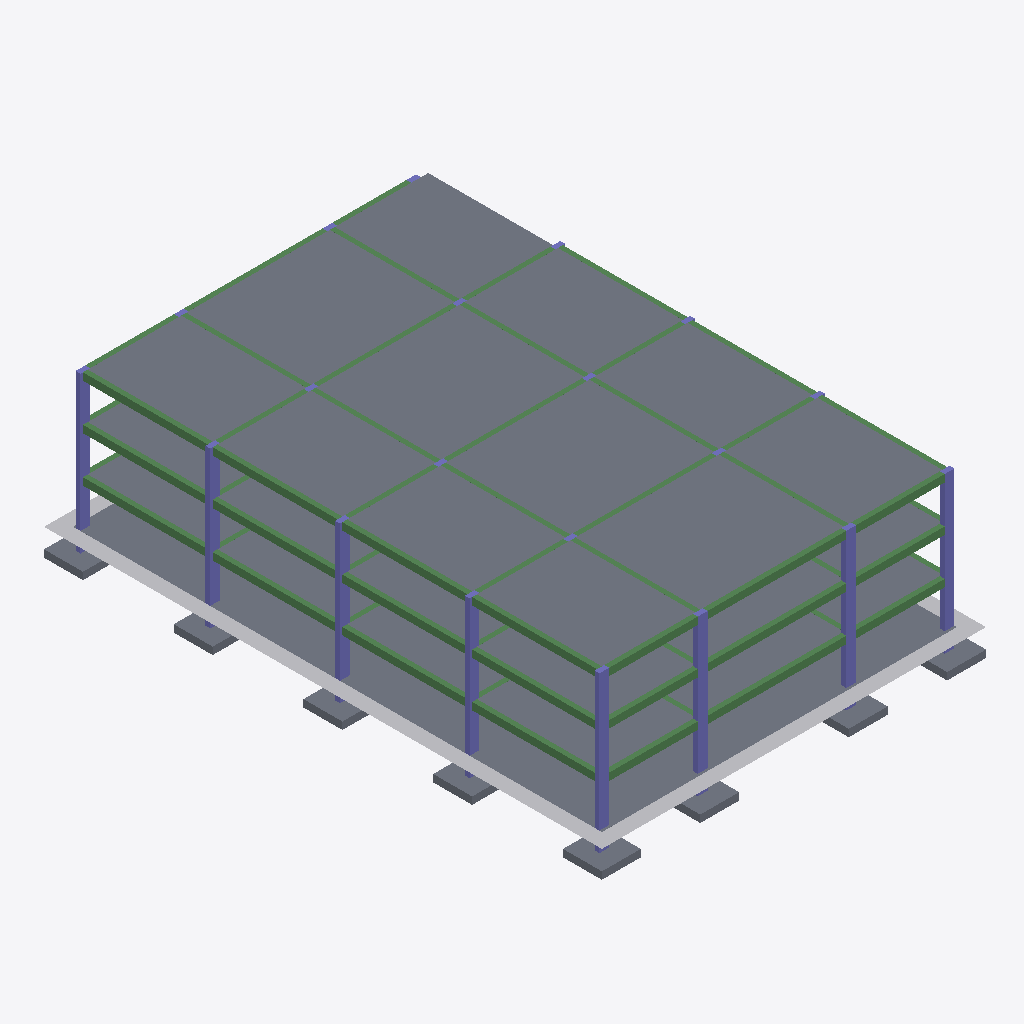
Isometric view of an IFC building model (IFC-SPF (STEP), schema IFC2X3, length unit metre), seen from the south-west, elements coloured by IFC class: 58 beams (green), 43 columns (violet), 34 slabs (grey), 4 other elements (light grey).
Extent 24.1 m × 35.3 m × 10.2 m (x, y, z). Storeys (6): Fundaciones at -1.68 m; T.O. FOOTING at -1.22 m; 101 FIRST FLOOR at 0.00 m; 201 SECOND FLOOR at 2.85 m; 301 THIRD FLOOR at 5.69 m; 401 FOURTH FLOOR at 8.53 m. Elements (264): 120 IfcBeam, 80 IfcColumn, 58 IfcSlab, 6 IfcBuildingElementProxy.

HEADER;
FILE_DESCRIPTION(('ViewDefinition [CoordinationView_V2.0, QuantityTakeOffAddOnView]','RevitIdentifiers [ContentGUID: c80262b3-2f98-459d-a2e4-e1802b79a2b2, VersionGUID: c70322b2-a4f9-4073-8931-57ba7f7a0a53, NumberOfSaves: 21]','CoordinateReference [CoordinateBase: Shared Coordinates, ProjectSite: Internal]'),'2;1');
FILE_NAME('STRUCTURAL_VDC.ifc','2026-04-10T10:53:12-04:00',(''),(''),'ODA SDAI 24.12','Autodesk Revit 25.4.20.11 (ENG) - IFC 25.4.20.11','');
FILE_SCHEMA(('IFC2X3'));
ENDSEC;
DATA;
#27=IFCPROJECT('380cApBvX5dQBauO3KXbr2',#18,'Project Number',$,$,'Project Name','Project Status',(#22),#8876);
#58=IFCSITE('380cApBvX5dQBauO3KXbr0',#18,'Default',$,$,#57,$,$,.ELEMENT.,(42,21,29,879999),(-71,-3,-37,-79999),0.0,$,$);
#32=IFCBUILDING('380cApBvX5dQBauO3KXbr3',#18,'',$,$,#30,$,'',.ELEMENT.,$,$,#31);
#36=IFCBUILDINGSTOREY('0CewoLB7DCkREa2mRGv8jI',#18,'Fundaciones',$,'Level:C&S Level Head',#35,$,'Fundaciones',.ELEMENT.,-1.6764000000000001);
#40=IFCBUILDINGSTOREY('3Tl25kkwDAKwJKc000mmOj',#18,'T.O. FOOTING',$,'Level:C&S Level Head',#39,$,'T.O. FOOTING',.ELEMENT.,-1.2192);
#43=IFCBUILDINGSTOREY('12f1l24kT8d9RBml7$P4Yu',#18,'101 FIRST FLOOR',$,'Level:C&S Level Head',#42,$,'101 FIRST FLOOR',.ELEMENT.,3.095210E-14);
#47=IFCBUILDINGSTOREY('3Ulh9nlNr65heXRcm4s1Z9',#18,'201 SECOND FLOOR',$,'Level:C&S Level Head',#46,$,'201 SECOND FLOOR',.ELEMENT.,2.844799999999977);
#51=IFCBUILDINGSTOREY('3Ulh9nlNr65heXRcm4s1Z8',#18,'301 THIRD FLOOR',$,'Level:C&S Level Head',#50,$,'301 THIRD FLOOR',.ELEMENT.,5.6896);
#55=IFCBUILDINGSTOREY('3Ulh9nlNr65heXRcm4s1ZF',#18,'401 FOURTH FLOOR',$,'Level:C&S Level Head',#54,$,'401 FOURTH FLOOR',.ELEMENT.,8.5344);
#5882=IFCSLAB('2tzYYb6Lj4DuLUPY7lVjI1',#18,'Part:258068',$,$,#5880,#5881,'258068',.BASESLAB.);
#5581=IFCSLAB('1$sXzQ8nj6mAikFhdcv6Qu',#18,'Floor:3" LW Concrete on 2" Metal Deck:213666',$,'Floor:3" LW Concrete on 2" Metal Deck',#5571,#5580,'213666',.FLOOR.);
#5665=IFCSLAB('1$sXzQ8nj6mAikFhdcv6Qd',#18,'Floor:3" LW Concrete on 2" Metal Deck:213693',$,'Floor:3" LW Concrete on 2" Metal Deck',#5655,#5664,'213693',.FLOOR.);
#5749=IFCSLAB('1$sXzQ8nj6mAikFhdcv6R2',#18,'Floor:3" LW Concrete on 2" Metal Deck:213720',$,'Floor:3" LW Concrete on 2" Metal Deck',#5739,#5748,'213720',.FLOOR.);
#5497=IFCSLAB('1$sXzQ8nj6mAikFhdcv6QT',#18,'Floor:3" LW Concrete on 2" Metal Deck:213639',$,'Floor:3" LW Concrete on 2" Metal Deck',#5487,#5496,'213639',.FLOOR.);
#5469=IFCSLAB('1$sXzQ8nj6mAikFhdcv6Pa',#18,'Floor:3" LW Concrete on 2" Metal Deck:213630',$,'Floor:3" LW Concrete on 2" Metal Deck',#5459,#5468,'213630',.FLOOR.);
#5525=IFCSLAB('1$sXzQ8nj6mAikFhdcv6QA',#18,'Floor:3" LW Concrete on 2" Metal Deck:213648',$,'Floor:3" LW Concrete on 2" Metal Deck',#5515,#5524,'213648',.FLOOR.);
#5553=IFCSLAB('1$sXzQ8nj6mAikFhdcv6Q3',#18,'Floor:3" LW Concrete on 2" Metal Deck:213657',$,'Floor:3" LW Concrete on 2" Metal Deck',#5543,#5552,'213657',.FLOOR.);
#5637=IFCSLAB('1$sXzQ8nj6mAikFhdcv6Qk',#18,'Floor:3" LW Concrete on 2" Metal Deck:213684',$,'Floor:3" LW Concrete on 2" Metal Deck',#5627,#5636,'213684',.FLOOR.);
#5609=IFCSLAB('1$sXzQ8nj6mAikFhdcv6Qn',#18,'Floor:3" LW Concrete on 2" Metal Deck:213675',$,'Floor:3" LW Concrete on 2" Metal Deck',#5599,#5608,'213675',.FLOOR.);
#5693=IFCSLAB('1$sXzQ8nj6mAikFhdcv6RS',#18,'Floor:3" LW Concrete on 2" Metal Deck:213702',$,'Floor:3" LW Concrete on 2" Metal Deck',#5683,#5692,'213702',.FLOOR.);
#5721=IFCSLAB('1$sXzQ8nj6mAikFhdcv6RL',#18,'Floor:3" LW Concrete on 2" Metal Deck:213711',$,'Floor:3" LW Concrete on 2" Metal Deck',#5711,#5720,'213711',.FLOOR.);
#5777=IFCSLAB('1$sXzQ8nj6mAikFhdcv6Rx',#18,'Floor:3" LW Concrete on 2" Metal Deck:213729',$,'Floor:3" LW Concrete on 2" Metal Deck',#5767,#5776,'213729',.FLOOR.);
#5857=IFCSLAB('2tzYYb6Lj4DuLUPY7lVjI6',#18,'Part:258067',$,$,#5855,#5856,'258067',.BASESLAB.);
#883=IFCBUILDINGELEMENTPROXY('0riSbyh_r4CAz$tvAmjV7v',#18,'Slab Edge:Thickened 24" x 12":207529',$,'Slab Edge:Thickened 24" x 12"',#850,#882,'207529',$);
#5049=IFCSLAB('1$sXzQ8nj6mAikFhdcv6Nl',#18,'Floor:3" LW Concrete on 2" Metal Deck:213493',$,'Floor:3" LW Concrete on 2" Metal Deck',#5039,#5048,'213493',.FLOOR.);
#5385=IFCSLAB('1$sXzQ8nj6mAikFhdcv6Pu',#18,'Floor:3" LW Concrete on 2" Metal Deck:213602',$,'Floor:3" LW Concrete on 2" Metal Deck',#5375,#5384,'213602',.FLOOR.);
#1037=IFCBUILDINGELEMENTPROXY('0riSbyh_r4CAz$tvAmjV7d',#18,'Slab Edge:Thickened 24" x 12":207543',$,'Slab Edge:Thickened 24" x 12"',#1004,#1036,'207543',$);
#5077=IFCSLAB('1$sXzQ8nj6mAikFhdcv6Na',#18,'Floor:3" LW Concrete on 2" Metal Deck:213502',$,'Floor:3" LW Concrete on 2" Metal Deck',#5067,#5076,'213502',.FLOOR.);
#5413=IFCSLAB('1$sXzQ8nj6mAikFhdcv6Pn',#18,'Floor:3" LW Concrete on 2" Metal Deck:213611',$,'Floor:3" LW Concrete on 2" Metal Deck',#5403,#5412,'213611',.FLOOR.);
#5301=IFCSLAB('1$sXzQ8nj6mAikFhdcv6PT',#18,'Floor:3" LW Concrete on 2" Metal Deck:213575',$,'Floor:3" LW Concrete on 2" Metal Deck',#5291,#5300,'213575',.FLOOR.);
#4965=IFCSLAB('1$sXzQ8nj6mAikFhdcv6N3',#18,'Floor:3" LW Concrete on 2" Metal Deck:213465',$,'Floor:3" LW Concrete on 2" Metal Deck',#4955,#4964,'213465',.FLOOR.);
#5217=IFCSLAB('1$sXzQ8nj6mAikFhdcv6Os',#18,'Floor:3" LW Concrete on 2" Metal Deck:213548',$,'Floor:3" LW Concrete on 2" Metal Deck',#5207,#5216,'213548',.FLOOR.);
#4881=IFCSLAB('1$sXzQ8nj6mAikFhdcv6Md',#18,'Floor:3" LW Concrete on 2" Metal Deck:213437',$,'Floor:3" LW Concrete on 2" Metal Deck',#4871,#4880,'213437',.FLOOR.);
#4783=IFCSLAB('1$sXzQ8nj6mAikFhdcv6LU',#18,'Floor:3" LW Concrete on 2" Metal Deck:213316',$,'Floor:3" LW Concrete on 2" Metal Deck',#4769,#4782,'213316',.FLOOR.);
#5133=IFCSLAB('1$sXzQ8nj6mAikFhdcv6OB',#18,'Floor:3" LW Concrete on 2" Metal Deck:213521',$,'Floor:3" LW Concrete on 2" Metal Deck',#5123,#5132,'213521',.FLOOR.);
#5441=IFCSLAB('1$sXzQ8nj6mAikFhdcv6Pk',#18,'Floor:3" LW Concrete on 2" Metal Deck:213620',$,'Floor:3" LW Concrete on 2" Metal Deck',#5431,#5440,'213620',.FLOOR.);
#5105=IFCSLAB('1$sXzQ8nj6mAikFhdcv6OT',#18,'Floor:3" LW Concrete on 2" Metal Deck:213511',$,'Floor:3" LW Concrete on 2" Metal Deck',#5095,#5104,'213511',.FLOOR.);
#4256=IFCBEAM('1$sXzQ8nj6mAikFhdcv1Sw',#18,'Concrete-Rectangular Beam:12" x 18":209696',$,'Concrete-Rectangular Beam:12" x 18"',#4243,#4255,'209696');
#2396=IFCBEAM('1h8bhnJt58ovHTHWAGg2Fn',#18,'Concrete-Rectangular Beam:12" x 18":208355',$,'Concrete-Rectangular Beam:12" x 18"',#2383,#2395,'208355');
#3326=IFCBEAM('1h8bhnJt58ovHTHWAGg20t',#18,'Concrete-Rectangular Beam:12" x 18":208421',$,'Concrete-Rectangular Beam:12" x 18"',#3313,#3325,'208421');
#233=IFCSLAB('0riSbyh_r4CAz$tvAmjVx4',#18,'Footing-Rectangular:96" x 96" x 18":206228',$,'Footing-Rectangular:96" x 96" x 18"',#223,#232,'206228',.BASESLAB.);
#4380=IFCBEAM('1$sXzQ8nj6mAikFhdcv1So',#18,'Concrete-Rectangular Beam:12" x 18":209704',$,'Concrete-Rectangular Beam:12" x 18"',#4367,#4379,'209704');
#4411=IFCBEAM('1$sXzQ8nj6mAikFhdcv1Sm',#18,'Concrete-Rectangular Beam:12" x 18":209706',$,'Concrete-Rectangular Beam:12" x 18"',#4398,#4410,'209706');
#4318=IFCBEAM('1$sXzQ8nj6mAikFhdcv1S_',#18,'Concrete-Rectangular Beam:12" x 18":209700',$,'Concrete-Rectangular Beam:12" x 18"',#4305,#4317,'209700');
#4349=IFCBEAM('1$sXzQ8nj6mAikFhdcv1Sy',#18,'Concrete-Rectangular Beam:12" x 18":209702',$,'Concrete-Rectangular Beam:12" x 18"',#4336,#4348,'209702');
#2551=IFCBEAM('1h8bhnJt58ovHTHWAGg2F$',#18,'Concrete-Rectangular Beam:12" x 18":208365',$,'Concrete-Rectangular Beam:12" x 18"',#2538,#2550,'208365');
#3481=IFCBEAM('1h8bhnJt58ovHTHWAGg20z',#18,'Concrete-Rectangular Beam:12" x 18":208431',$,'Concrete-Rectangular Beam:12" x 18"',#3468,#3480,'208431');
#2520=IFCBEAM('1h8bhnJt58ovHTHWAGg2Fv',#18,'Concrete-Rectangular Beam:12" x 18":208363',$,'Concrete-Rectangular Beam:12" x 18"',#2507,#2519,'208363');
#3450=IFCBEAM('1h8bhnJt58ovHTHWAGg20$',#18,'Concrete-Rectangular Beam:12" x 18":208429',$,'Concrete-Rectangular Beam:12" x 18"',#3437,#3449,'208429');
#2489=IFCBEAM('1h8bhnJt58ovHTHWAGg2Fx',#18,'Concrete-Rectangular Beam:12" x 18":208361',$,'Concrete-Rectangular Beam:12" x 18"',#2476,#2488,'208361');
#3419=IFCBEAM('1h8bhnJt58ovHTHWAGg20v',#18,'Concrete-Rectangular Beam:12" x 18":208427',$,'Concrete-Rectangular Beam:12" x 18"',#3406,#3418,'208427');
#3388=IFCBEAM('1h8bhnJt58ovHTHWAGg20x',#18,'Concrete-Rectangular Beam:12" x 18":208425',$,'Concrete-Rectangular Beam:12" x 18"',#3375,#3387,'208425');
#2458=IFCBEAM('1h8bhnJt58ovHTHWAGg2Fr',#18,'Concrete-Rectangular Beam:12" x 18":208359',$,'Concrete-Rectangular Beam:12" x 18"',#2445,#2457,'208359');
#633=IFCSLAB('0riSbyh_r4CAz$tvAmjVtq',#18,'Footing-Rectangular:96" x 96" x 18":206500',$,'Footing-Rectangular:96" x 96" x 18"',#623,#632,'206500',.BASESLAB.);
#415=IFCSLAB('0riSbyh_r4CAz$tvAmjVrr',#18,'Footing-Rectangular:96" x 96" x 18":206373',$,'Footing-Rectangular:96" x 96" x 18"',#405,#414,'206373',.BASESLAB.);
#451=IFCSLAB('0riSbyh_r4CAz$tvAmjVqP',#18,'Footing-Rectangular:96" x 96" x 18":206409',$,'Footing-Rectangular:96" x 96" x 18"',#441,#450,'206409',.BASESLAB.);
#161=IFCSLAB('0riSbyh_r4CAz$tvAmjV_r',#18,'Footing-Rectangular:96" x 96" x 18":206053',$,'Footing-Rectangular:96" x 96" x 18"',#151,#160,'206053',.BASESLAB.);
#197=IFCSLAB('0riSbyh_r4CAz$tvAmjVuA',#18,'Footing-Rectangular:96" x 96" x 18":206170',$,'Footing-Rectangular:96" x 96" x 18"',#187,#196,'206170',.BASESLAB.);
#79=IFCSLAB('0riSbyh_r4CAz$tvAmjV$m',#18,'Footing-Rectangular:96" x 96" x 18":205984',$,'Footing-Rectangular:96" x 96" x 18"',#61,#78,'205984',.BASESLAB.);
#125=IFCSLAB('0riSbyh_r4CAz$tvAmjV$X',#18,'Footing-Rectangular:96" x 96" x 18":206001',$,'Footing-Rectangular:96" x 96" x 18"',#115,#124,'206001',.BASESLAB.);
#4287=IFCBEAM('1$sXzQ8nj6mAikFhdcv1Su',#18,'Concrete-Rectangular Beam:12" x 18":209698',$,'Concrete-Rectangular Beam:12" x 18"',#4274,#4286,'209698');
#4225=IFCBEAM('1$sXzQ8nj6mAikFhdcv1S4',#18,'Concrete-Rectangular Beam:12" x 18":209694',$,'Concrete-Rectangular Beam:12" x 18"',#4212,#4224,'209694');
#2365=IFCBEAM('1h8bhnJt58ovHTHWAGg2Fp',#18,'Concrete-Rectangular Beam:12" x 18":208353',$,'Concrete-Rectangular Beam:12" x 18"',#2352,#2364,'208353');
#3295=IFCBEAM('1h8bhnJt58ovHTHWAGg20n',#18,'Concrete-Rectangular Beam:12" x 18":208419',$,'Concrete-Rectangular Beam:12" x 18"',#3282,#3294,'208419');
#2427=IFCBEAM('1h8bhnJt58ovHTHWAGg2Ft',#18,'Concrete-Rectangular Beam:12" x 18":208357',$,'Concrete-Rectangular Beam:12" x 18"',#2414,#2426,'208357');
#3357=IFCBEAM('1h8bhnJt58ovHTHWAGg20r',#18,'Concrete-Rectangular Beam:12" x 18":208423',$,'Concrete-Rectangular Beam:12" x 18"',#3344,#3356,'208423');
#6359=IFCCOLUMN('3q91jg7V581QuV5xDOYwyF',#18,'Part:258484',$,$,#6357,#6358,'258484');
#6209=IFCCOLUMN('3q91jg7V581QuV5xDOYwyK',#18,'Part:258479',$,$,#6207,#6208,'258479');
#6059=IFCCOLUMN('3q91jg7V581QuV5xDOYwyH',#18,'Part:258474',$,$,#6057,#6058,'258474');
#3884=IFCBEAM('1$sXzQ8nj6mAikFhdcv1SI',#18,'Concrete-Rectangular Beam:12" x 18":209672',$,'Concrete-Rectangular Beam:12" x 18"',#3871,#3883,'209672');
#3977=IFCBEAM('1$sXzQ8nj6mAikFhdcv1SK',#18,'Concrete-Rectangular Beam:12" x 18":209678',$,'Concrete-Rectangular Beam:12" x 18"',#3964,#3976,'209678');
#4070=IFCBEAM('1$sXzQ8nj6mAikFhdcv1SE',#18,'Concrete-Rectangular Beam:12" x 18":209684',$,'Concrete-Rectangular Beam:12" x 18"',#4057,#4069,'209684');
#4163=IFCBEAM('1$sXzQ8nj6mAikFhdcv1S0',#18,'Concrete-Rectangular Beam:12" x 18":209690',$,'Concrete-Rectangular Beam:12" x 18"',#4150,#4162,'209690');
#6449=IFCCOLUMN('3q91jg7V581QuV5xDOYwyC',#18,'Part:258487',$,$,#6447,#6448,'258487');
#6419=IFCCOLUMN('3q91jg7V581QuV5xDOYwyD',#18,'Part:258486',$,$,#6417,#6418,'258486');
#7829=IFCCOLUMN('3q91jg7V581QuV5xDOYwzU',#18,'Part:258533',$,$,#7827,#7828,'258533');
#5909=IFCCOLUMN('3q91jg7V581QuV5xDOYwyU',#18,'Part:258469',$,$,#5907,#5908,'258469');
#7229=IFCCOLUMN('3q91jg7V581QuV5xDOYwzg',#18,'Part:258513',$,$,#7227,#7228,'258513');
#7379=IFCCOLUMN('3q91jg7V581QuV5xDOYwzj',#18,'Part:258518',$,$,#7377,#7378,'258518');
#7979=IFCCOLUMN('3q91jg7V581QuV5xDOYwzH',#18,'Part:258538',$,$,#7977,#7978,'258538');
#8129=IFCCOLUMN('3q91jg7V581QuV5xDOYwzK',#18,'Part:258543',$,$,#8127,#8128,'258543');
#7529=IFCCOLUMN('3q91jg7V581QuV5xDOYwzW',#18,'Part:258523',$,$,#7527,#7528,'258523');
#4535=IFCBEAM('1$sXzQ8nj6mAikFhdcv1Se',#18,'Concrete-Rectangular Beam:12" x 18":209714',$,'Concrete-Rectangular Beam:12" x 18"',#4522,#4534,'209714');
#4566=IFCBEAM('1$sXzQ8nj6mAikFhdcv1Sk',#18,'Concrete-Rectangular Beam:12" x 18":209716',$,'Concrete-Rectangular Beam:12" x 18"',#4553,#4565,'209716');
#4752=IFCBEAM('1$sXzQ8nj6mAikFhdcv1TQ',#18,'Concrete-Rectangular Beam:12" x 18":209728',$,'Concrete-Rectangular Beam:12" x 18"',#4739,#4751,'209728');
#4442=IFCBEAM('1$sXzQ8nj6mAikFhdcv1Ss',#18,'Concrete-Rectangular Beam:12" x 18":209708',$,'Concrete-Rectangular Beam:12" x 18"',#4429,#4441,'209708');
#4628=IFCBEAM('1$sXzQ8nj6mAikFhdcv1SY',#18,'Concrete-Rectangular Beam:12" x 18":209720',$,'Concrete-Rectangular Beam:12" x 18"',#4615,#4627,'209720');
#4690=IFCBEAM('1$sXzQ8nj6mAikFhdcv1Sc',#18,'Concrete-Rectangular Beam:12" x 18":209724',$,'Concrete-Rectangular Beam:12" x 18"',#4677,#4689,'209724');
#4659=IFCBEAM('1$sXzQ8nj6mAikFhdcv1SW',#18,'Concrete-Rectangular Beam:12" x 18":209722',$,'Concrete-Rectangular Beam:12" x 18"',#4646,#4658,'209722');
#4721=IFCBEAM('1$sXzQ8nj6mAikFhdcv1Sa',#18,'Concrete-Rectangular Beam:12" x 18":209726',$,'Concrete-Rectangular Beam:12" x 18"',#4708,#4720,'209726');
#4504=IFCBEAM('1$sXzQ8nj6mAikFhdcv1Sg',#18,'Concrete-Rectangular Beam:12" x 18":209712',$,'Concrete-Rectangular Beam:12" x 18"',#4491,#4503,'209712');
#4473=IFCBEAM('1$sXzQ8nj6mAikFhdcv1Sq',#18,'Concrete-Rectangular Beam:12" x 18":209710',$,'Concrete-Rectangular Beam:12" x 18"',#4460,#4472,'209710');
#4597=IFCBEAM('1$sXzQ8nj6mAikFhdcv1Si',#18,'Concrete-Rectangular Beam:12" x 18":209718',$,'Concrete-Rectangular Beam:12" x 18"',#4584,#4596,'209718');
#6389=IFCCOLUMN('3q91jg7V581QuV5xDOYwyE',#18,'Part:258485',$,$,#6387,#6388,'258485');
#6479=IFCCOLUMN('3q91jg7V581QuV5xDOYwy3',#18,'Part:258488',$,$,#6477,#6478,'258488');
#7139=IFCCOLUMN('3q91jg7V581QuV5xDOYwzr',#18,'Part:258510',$,$,#7137,#7138,'258510');
#7739=IFCCOLUMN('3q91jg7V581QuV5xDOYwzP',#18,'Part:258530',$,$,#7737,#7738,'258530');
#7169=IFCCOLUMN('3q91jg7V581QuV5xDOYwzq',#18,'Part:258511',$,$,#7167,#7168,'258511');
#7769=IFCCOLUMN('3q91jg7V581QuV5xDOYwzO',#18,'Part:258531',$,$,#7767,#7768,'258531');
#7679=IFCCOLUMN('3q91jg7V581QuV5xDOYwzR',#18,'Part:258528',$,$,#7677,#7678,'258528');
#8279=IFCCOLUMN('3q91jg7V581QuV5xDOYwzF',#18,'Part:258548',$,$,#8277,#8278,'258548');
#7199=IFCCOLUMN('3q91jg7V581QuV5xDOYwzh',#18,'Part:258512',$,$,#7197,#7198,'258512');
#7799=IFCCOLUMN('3q91jg7V581QuV5xDOYwzV',#18,'Part:258532',$,$,#7797,#7798,'258532');
#7109=IFCCOLUMN('3q91jg7V581QuV5xDOYwzs',#18,'Part:258509',$,$,#7107,#7108,'258509');
#7709=IFCCOLUMN('3q91jg7V581QuV5xDOYwzQ',#18,'Part:258529',$,$,#7707,#7708,'258529');
#998=IFCBUILDINGELEMENTPROXY('0riSbyh_r4CAz$tvAmjV7b',#18,'Slab Edge:Thickened 24" x 12":207541',$,'Slab Edge:Thickened 24" x 12"',#965,#997,'207541',$);
#842=IFCBUILDINGELEMENTPROXY('0riSbyh_r4CAz$tvAmjV7p',#18,'Slab Edge:Thickened 24" x 12":207523',$,'Slab Edge:Thickened 24" x 12"',#805,#841,'207523',$);
#3946=IFCBEAM('1$sXzQ8nj6mAikFhdcv1SM',#18,'Concrete-Rectangular Beam:12" x 18":209676',$,'Concrete-Rectangular Beam:12" x 18"',#3933,#3945,'209676');
#4008=IFCBEAM('1$sXzQ8nj6mAikFhdcv1SA',#18,'Concrete-Rectangular Beam:12" x 18":209680',$,'Concrete-Rectangular Beam:12" x 18"',#3995,#4007,'209680');
#4101=IFCBEAM('1$sXzQ8nj6mAikFhdcv1SC',#18,'Concrete-Rectangular Beam:12" x 18":209686',$,'Concrete-Rectangular Beam:12" x 18"',#4088,#4100,'209686');
#4132=IFCBEAM('1$sXzQ8nj6mAikFhdcv1S2',#18,'Concrete-Rectangular Beam:12" x 18":209688',$,'Concrete-Rectangular Beam:12" x 18"',#4119,#4131,'209688');
#3853=IFCBEAM('1$sXzQ8nj6mAikFhdcv1SS',#18,'Concrete-Rectangular Beam:12" x 18":209670',$,'Concrete-Rectangular Beam:12" x 18"',#3840,#3852,'209670');
#4194=IFCBEAM('1$sXzQ8nj6mAikFhdcv1S6',#18,'Concrete-Rectangular Beam:12" x 18":209692',$,'Concrete-Rectangular Beam:12" x 18"',#4181,#4193,'209692');
#4039=IFCBEAM('1$sXzQ8nj6mAikFhdcv1S8',#18,'Concrete-Rectangular Beam:12" x 18":209682',$,'Concrete-Rectangular Beam:12" x 18"',#4026,#4038,'209682');
#3915=IFCBEAM('1$sXzQ8nj6mAikFhdcv1SG',#18,'Concrete-Rectangular Beam:12" x 18":209674',$,'Concrete-Rectangular Beam:12" x 18"',#3902,#3914,'209674');
#2272=IFCBEAM('1h8bhnJt58ovHTHWAGg2F9',#18,'Concrete-Rectangular Beam:12" x 18":208347',$,'Concrete-Rectangular Beam:12" x 18"',#2259,#2271,'208347');
#3202=IFCBEAM('1h8bhnJt58ovHTHWAGg20F',#18,'Concrete-Rectangular Beam:12" x 18":208413',$,'Concrete-Rectangular Beam:12" x 18"',#3189,#3201,'208413');
#2923=IFCBEAM('1h8bhnJt58ovHTHWAGg20P',#18,'Concrete-Rectangular Beam:12" x 18":208395',$,'Concrete-Rectangular Beam:12" x 18"',#2910,#2922,'208395');
#1993=IFCBEAM('1h8bhnJt58ovHTHWAGg2FR',#18,'Concrete-Rectangular Beam:12" x 18":208329',$,'Concrete-Rectangular Beam:12" x 18"',#1980,#1992,'208329');
#3760=IFCBEAM('1h8bhnJt58ovHTHWAGg21J',#18,'Concrete-Rectangular Beam:12" x 18":208449',$,'Concrete-Rectangular Beam:12" x 18"',#3747,#3759,'208449');
#2086=IFCBEAM('1h8bhnJt58ovHTHWAGg2FT',#18,'Concrete-Rectangular Beam:12" x 18":208335',$,'Concrete-Rectangular Beam:12" x 18"',#2073,#2085,'208335');
#2582=IFCBEAM('1h8bhnJt58ovHTHWAGg2Fz',#18,'Concrete-Rectangular Beam:12" x 18":208367',$,'Concrete-Rectangular Beam:12" x 18"',#2569,#2581,'208367');
#2830=IFCBEAM('1h8bhnJt58ovHTHWAGg2Fj',#18,'Concrete-Rectangular Beam:12" x 18":208383',$,'Concrete-Rectangular Beam:12" x 18"',#2817,#2829,'208383');
#3512=IFCBEAM('1h8bhnJt58ovHTHWAGg20Z',#18,'Concrete-Rectangular Beam:12" x 18":208433',$,'Concrete-Rectangular Beam:12" x 18"',#3499,#3511,'208433');
#3016=IFCBEAM('1h8bhnJt58ovHTHWAGg203',#18,'Concrete-Rectangular Beam:12" x 18":208401',$,'Concrete-Rectangular Beam:12" x 18"',#3003,#3015,'208401');
#2179=IFCBEAM('1h8bhnJt58ovHTHWAGg2F7',#18,'Concrete-Rectangular Beam:12" x 18":208341',$,'Concrete-Rectangular Beam:12" x 18"',#2166,#2178,'208341');
#2799=IFCBEAM('1h8bhnJt58ovHTHWAGg2Fl',#18,'Concrete-Rectangular Beam:12" x 18":208381',$,'Concrete-Rectangular Beam:12" x 18"',#2786,#2798,'208381');
#3109=IFCBEAM('1h8bhnJt58ovHTHWAGg205',#18,'Concrete-Rectangular Beam:12" x 18":208407',$,'Concrete-Rectangular Beam:12" x 18"',#3096,#3108,'208407');
ENDSEC;
